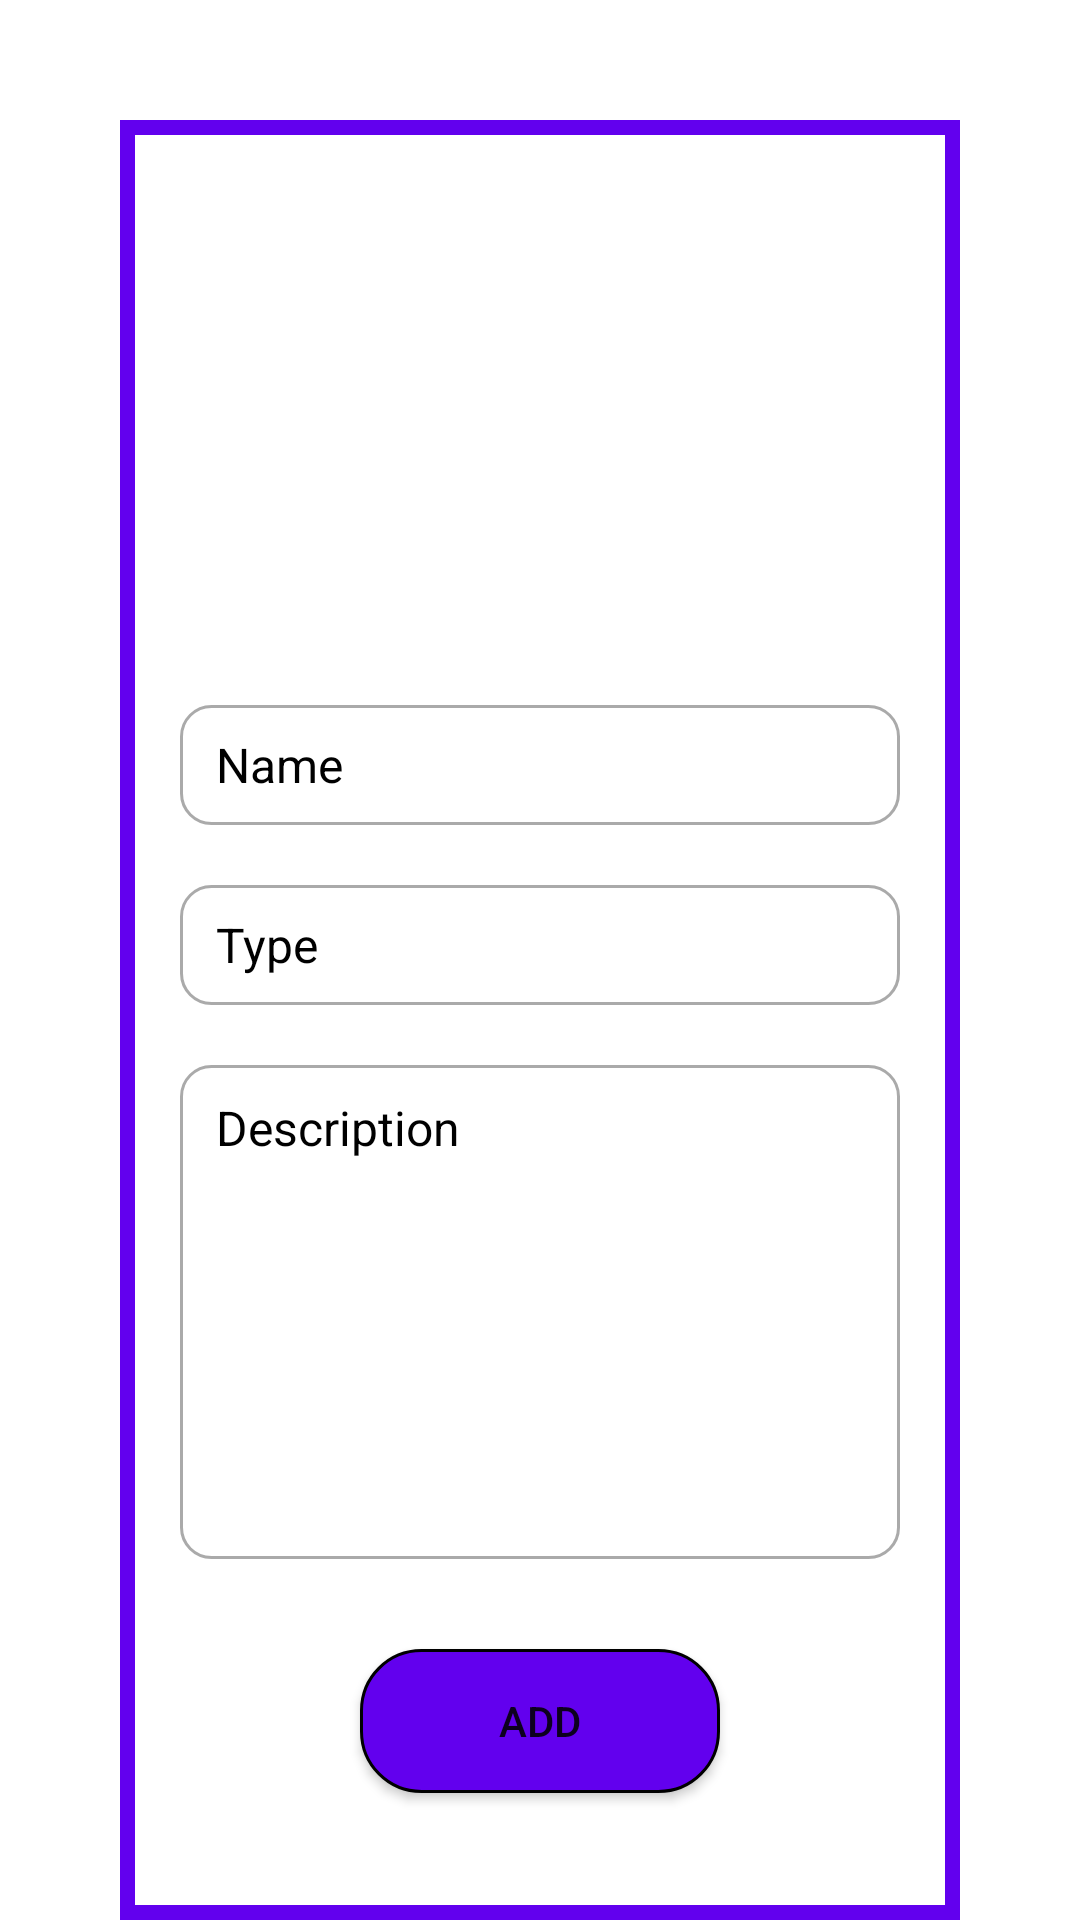

Write the Android layout XML for this screen, with the resource values it uses.
<!-- AndroidManifest.xml: application theme Theme.Licenta.NoActionBar -->
<!-- res/layout/activity_vaccine_register.xml -->
<?xml version="1.0" encoding="utf-8"?>
<androidx.constraintlayout.widget.ConstraintLayout xmlns:android="http://schemas.android.com/apk/res/android"
    xmlns:app="http://schemas.android.com/apk/res-auto"
    android:layout_width="match_parent"
    android:layout_height="match_parent">

    <TextView
        android:id="@+id/vaccineText"
        android:layout_width="match_parent"
        android:layout_height="wrap_content"
        android:layout_marginHorizontal="50dp"
        android:layout_marginVertical="100dp"
        android:text="Add a vaccine"
        android:textAlignment="center"
        android:textColor="@color/white"
        android:textSize="26sp"
        android:textStyle="bold"
        app:layout_constraintBottom_toTopOf="@+id/vaccineName"
        app:layout_constraintEnd_toEndOf="parent"
        app:layout_constraintStart_toStartOf="parent"
        app:layout_constraintTop_toTopOf="parent" />

    <View
        android:layout_width="0dp"
        android:layout_height="600dp"
        android:layout_margin="40dp"
        android:background="@drawable/border"
        app:layout_constraintEnd_toEndOf="parent"
        app:layout_constraintStart_toStartOf="parent"
        app:layout_constraintTop_toBottomOf="@+id/vaccineText"
        app:layout_constraintTop_toTopOf="parent" />

    <EditText
        android:id="@+id/vaccineName"
        android:layout_width="match_parent"
        android:layout_height="wrap_content"
        android:layout_marginHorizontal="60dp"
        android:layout_marginVertical="-10dp"
        android:background="@drawable/custom_edit_text"
        android:hint="Name"
        android:paddingStart="12dp"
        android:paddingEnd="12dp"
        android:textColor="@android:color/black"
        android:textColorHint="@color/black"
        android:textSize="16sp"
        app:layout_constraintBottom_toTopOf="@+id/vaccineType"
        app:layout_constraintEnd_toEndOf="parent"
        app:layout_constraintStart_toStartOf="parent"
        app:layout_constraintTop_toBottomOf="@+id/vaccineText"
        app:layout_constraintVertical_chainStyle="packed" />

    <EditText
        android:id="@+id/vaccineType"
        android:layout_width="match_parent"
        android:layout_height="wrap_content"
        android:layout_marginHorizontal="60dp"
        android:layout_marginVertical="20dp"
        android:background="@drawable/custom_edit_text"
        android:hint="Type"
        android:paddingStart="12dp"
        android:paddingEnd="12dp"
        android:textColor="@android:color/black"
        android:textColorHint="@color/black"
        android:textSize="16sp"
        app:layout_constraintBottom_toTopOf="@+id/description"
        app:layout_constraintEnd_toEndOf="parent"
        app:layout_constraintStart_toStartOf="parent"
        app:layout_constraintTop_toBottomOf="@+id/vaccineName"
        app:layout_constraintVertical_chainStyle="packed" />

    <EditText
        android:id="@+id/description"
        android:layout_width="match_parent"
        android:layout_height="wrap_content"
        android:layout_marginHorizontal="60dp"
        android:layout_marginVertical="-10dp"
        android:background="@drawable/custom_edit_text"
        android:hint="Description"
        android:inputType="textMultiLine"
        android:lines="8"
        android:maxLines="10"
        android:scrollbars="vertical"
        android:gravity="top"
        android:paddingStart="12dp"
        android:paddingEnd="12dp"
        android:paddingTop="10dp"
        android:textColor="@android:color/black"
        android:textColorHint="@color/black"
        android:textSize="16sp"
        app:layout_constraintEnd_toEndOf="parent"
        app:layout_constraintStart_toStartOf="parent"
        app:layout_constraintBottom_toTopOf="@+id/addVaccineBtn"
        app:layout_constraintTop_toBottomOf="@+id/vaccineType"
        app:layout_constraintVertical_chainStyle="packed"/>

    <Button
        android:id="@+id/addVaccineBtn"
        android:layout_width="match_parent"
        android:layout_height="wrap_content"
        android:layout_marginHorizontal="120dp"
        android:layout_marginVertical="30dp"
        android:background="@drawable/custom_button"
        android:text="Add"
        app:layout_constraintEnd_toEndOf="parent"
        app:layout_constraintStart_toStartOf="parent"
        app:layout_constraintTop_toBottomOf="@+id/description"
        app:layout_constraintVertical_chainStyle="packed" />

</androidx.constraintlayout.widget.ConstraintLayout>
<!-- resources referenced by this layout -->
<resources>
  <!-- drawable border (drawable) -->
  <?xml version="1.0" encoding="utf-8"?>
  <shape xmlns:android="http://schemas.android.com/apk/res/android" android:shape="rectangle">
      <stroke android:width="5dp" android:color="@color/purple_500"></stroke>
      <padding android:bottom="30dp" android:left="30dp" android:right="30dp" android:top="30dp"></padding>
  </shape>
  <!-- drawable custom_button (drawable) -->
  <?xml version="1.0" encoding="utf-8"?>
  <selector xmlns:android="http://schemas.android.com/apk/res/android">
      <item>
          <shape android:shape="rectangle">
              <solid android:color="@color/purple_500"></solid>
              <corners android:radius="20dp"></corners>
              <stroke android:width="1dp"></stroke>
              <size android:height="20dp"></size>
          </shape>
      </item>
  </selector>
  <!-- drawable custom_edit_text (drawable) -->
  <?xml version="1.0" encoding="utf-8"?>
  <selector xmlns:android="http://schemas.android.com/apk/res/android">
  
      <item android:state_enabled="true" android:state_focused="true">
          <shape android:shape="rectangle">
              <solid android:color="@color/white"></solid>
              <corners android:radius="10dp"></corners>
              <stroke android:color="@color/purple_500" android:width="1dp"></stroke>
              <size android:height="40dp"></size>
          </shape>
      </item>
  
      <item android:state_enabled="true">
          <shape android:shape="rectangle">
              <solid android:color="@color/white"></solid>
              <corners android:radius="10dp"></corners>
              <stroke android:color="@android:color/darker_gray" android:width="1dp"></stroke>
              <size android:height="40dp"></size>
          </shape>
      </item>
  
  </selector>
  <style name="Theme.Licenta.NoActionBar">
          <item name="windowActionBar">false</item>
          <item name="windowNoTitle">true</item>
          <item name="android:statusBarColor">@android:color/transparent</item>
      </style>
  <!-- not gathered from this repository: default colours our renderer supplied (Android Studio template values) -->
  <color name="purple_500">#FF6200EE</color>
  <color name="black">#FF000000</color>
  <color name="white">#FFFFFFFF</color>
</resources>
